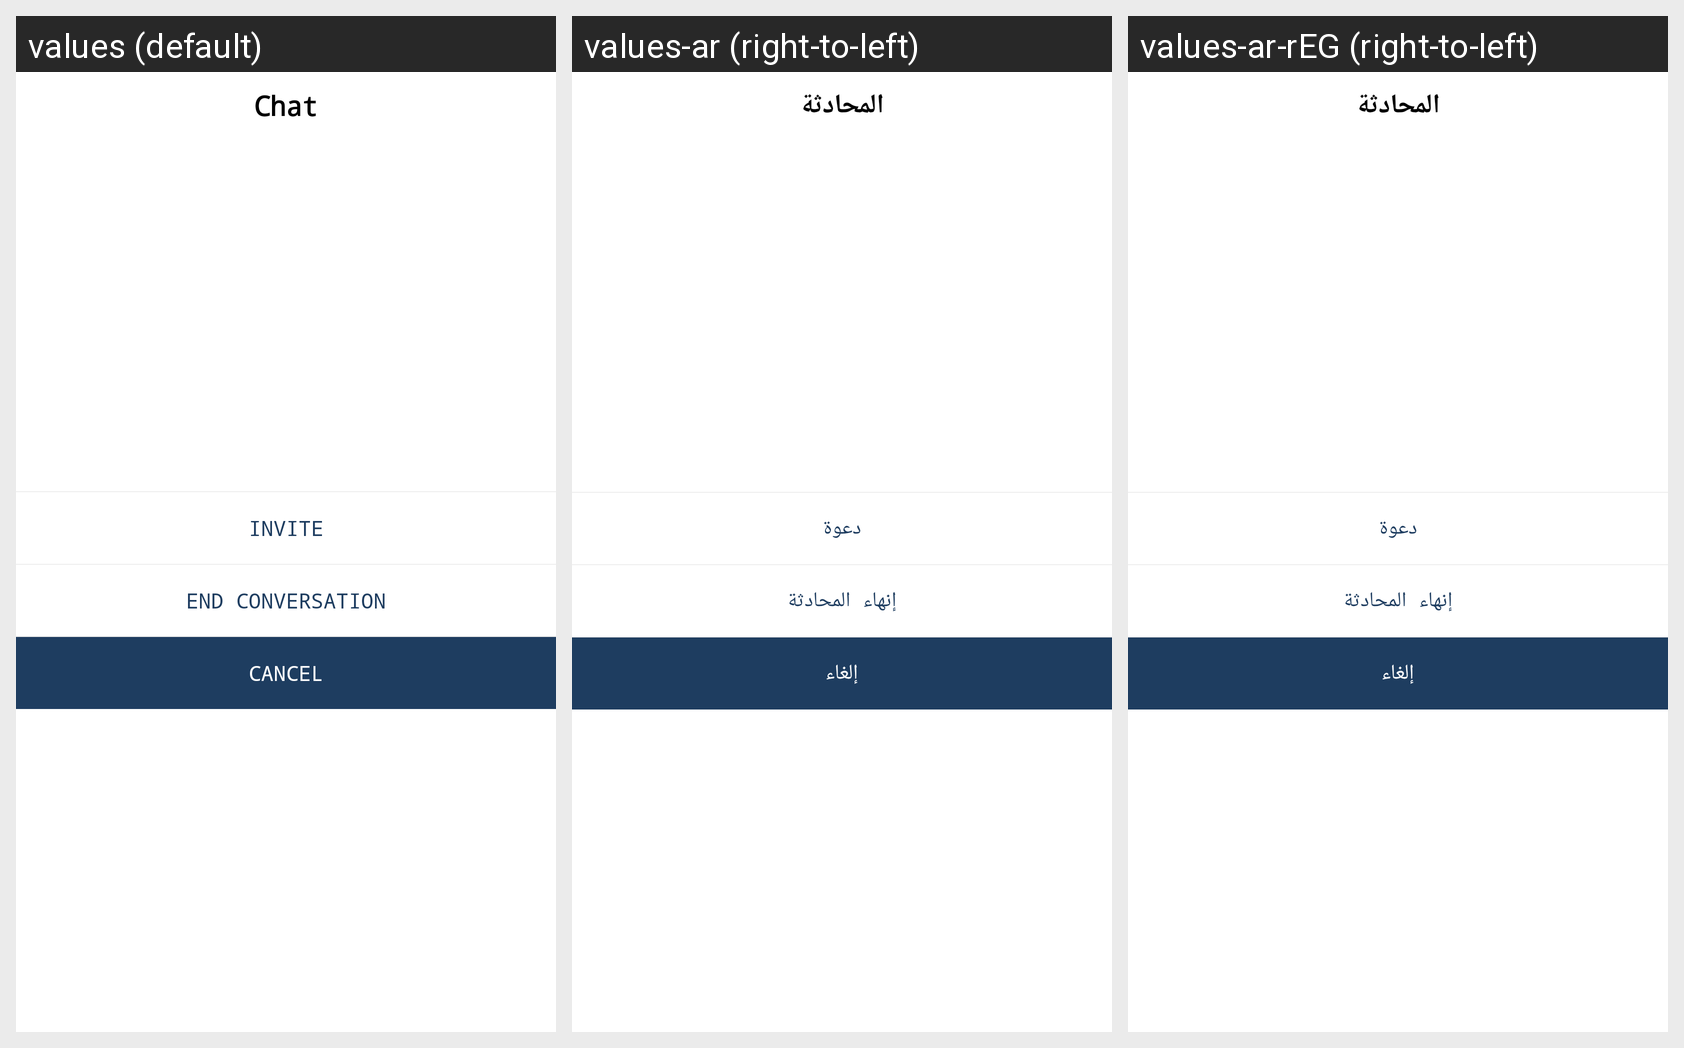

Translations of the strings shown on this Android screen, per locale in the grid:
Android screen res/layout/dialog_chat_info.xml rendered under 3 locales, left to right: values (default), values-ar (right-to-left), values-ar-rEG (right-to-left). Device: Nexus 5 (rendered at 1080×1920; each locale shown at half size, 540×960, under a caption strip naming it); theme AppTheme.
Strings drawn on this screen, with the default value and each locale's value (text and hints the layout hard-codes, and strings that could not be matched under every locale, appear in the picture but are not listed):

invite
  values: Invite
  values-ar: دعوة
  values-ar-rEG: دعوة  [from values-ar]

leave
  values: End conversation
  values-ar: إنهاء المحادثة
  values-ar-rEG: إنهاء المحادثة  [from values-ar]
